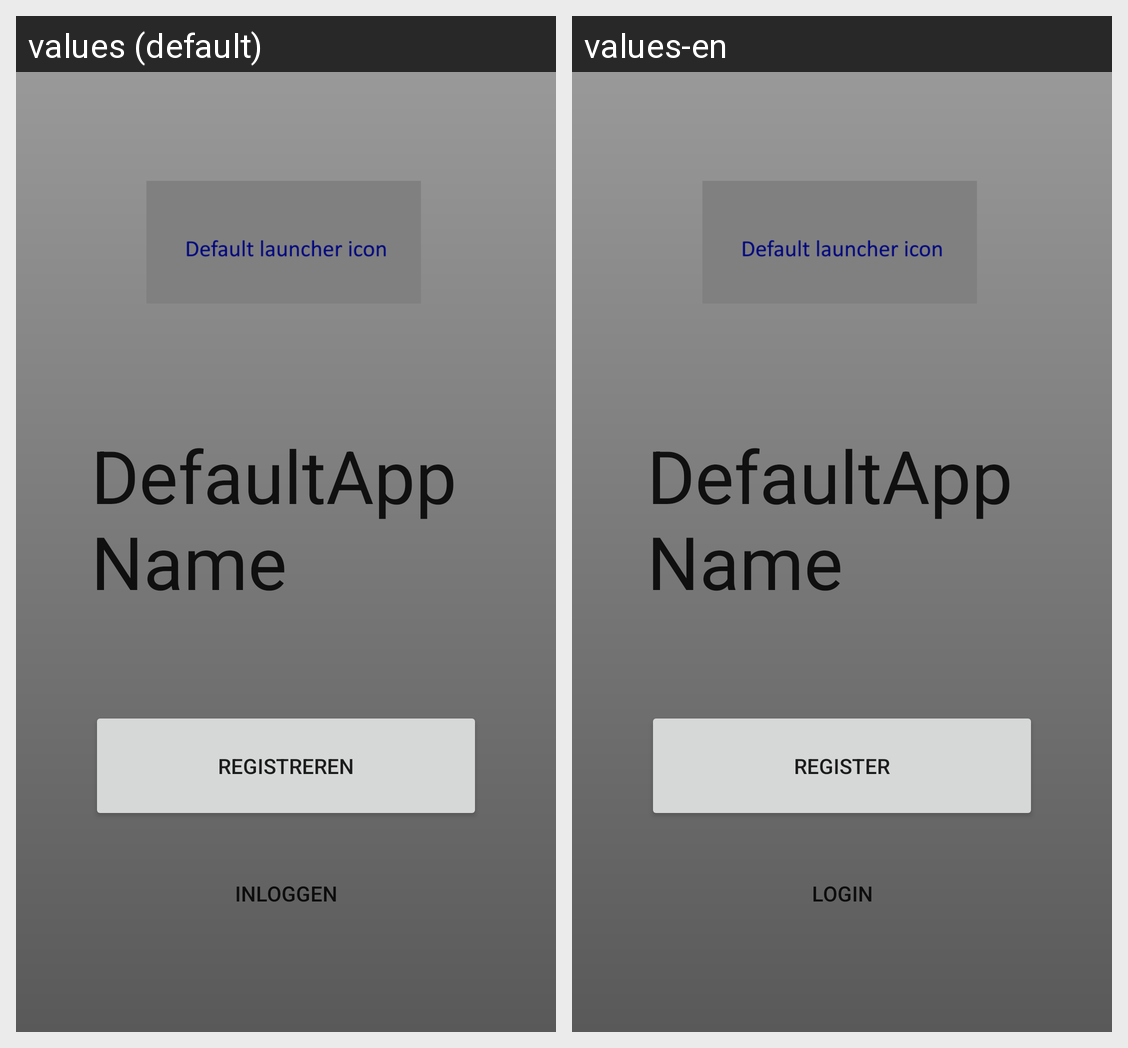

The same Android screen rendered under two of its app's locales, left to right. List the strings drawn on it with the default value and each locale's translation.
Android screen res/layout/fragment_launcher_main.xml rendered under 2 locales, left to right: values (default), values-en. Device: Nexus 5 (rendered at 1080×1920; each locale shown at half size, 540×960, under a caption strip naming it); theme Theme.MaterialComponents.DayNight.NoActionBar.
Strings drawn on this screen, with the default value and each locale's value (text and hints the layout hard-codes, and strings that could not be matched under every locale, appear in the picture but are not listed):

app_name
  values: DefaultAppName
  values-en: DefaultAppName  [not translated; the default value is used]

register
  values: Registreren
  values-en: Register

login
  values: Inloggen
  values-en: Login
